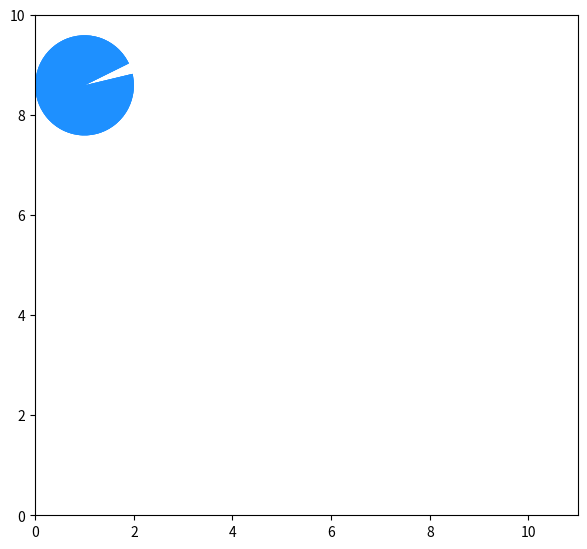

Python code for this plot: (Note: this script raises an exception after producing the figure.)
import numpy as np
import matplotlib.pyplot as plt
import matplotlib.animation as animation
import matplotlib.patches as mpatches

fig = plt.figure()
fig.set_dpi(100)
fig.set_size_inches(7, 6.5)

ax = plt.axes(xlim=(0, 11), ylim=(0, 10))

# https://matplotlib.org/stable/api/_as_gen/matplotlib.patches.Wedge.html
# args -- center, r, theta1, theta2
patch = mpatches.Wedge((1,9), 1, 26, 0, fc='dodgerblue', ec="none")


def init():
    patch.center = (1,9)
    patch.theta2 = 270
    ax.add_patch(patch)
    return patch,


def animate(frame):
    x,y = patch.center
    t2 = 345+40*np.cos(frame*np.radians(15))

    if (frame <= 25):
        x = frame / 2.5
        x = 1 if x < 1 else x
        y = 9
    elif (frame > 25 and frame <= 50):
        x = 10
        y = 9 - (frame - 26) * 0.32
    elif (frame > 50 and frame <= 75):
        x = 10 - (frame - 51) * 0.36
        y = 1
    else:
        x = 1
        y = 1 + (frame - 76) * 0.33

    patch.center = (x, y)
    patch.theta2 = t2

    patch._recompute_path()
    return patch,


# frames - the number of frames for the animation,
# interval - the delay between frames in milliseconds
# Setting blit=True makes the animation more efficient
# by only redrawing the parts of the plot that have changed in each frame.
anim = animation.FuncAnimation(fig, animate, init_func=init, frames=100, interval=20, blit=True)
anim.save('./animation.gif', writer='imagemagick', fps=30)

plt.show()
